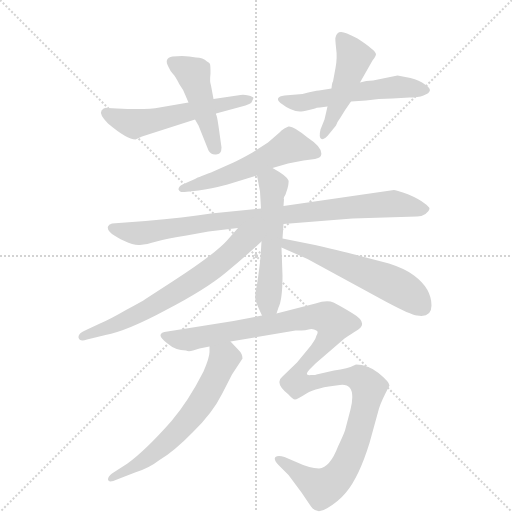
t = 0.00 s
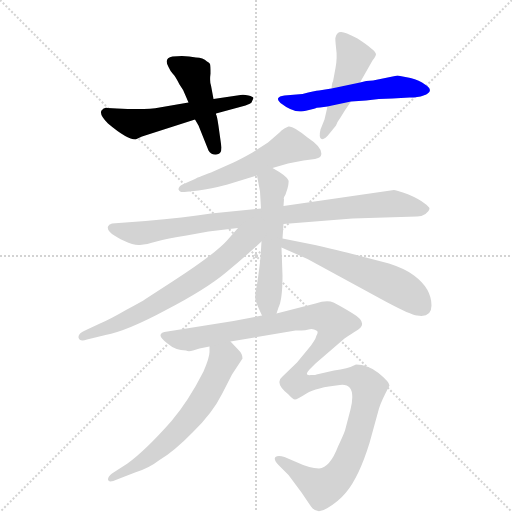
t = 1.70 s
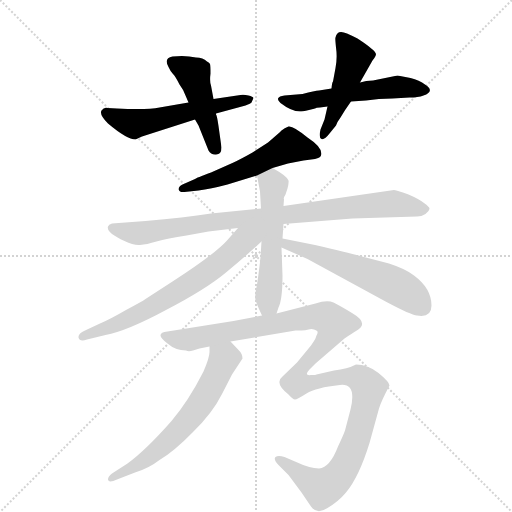
t = 3.40 s
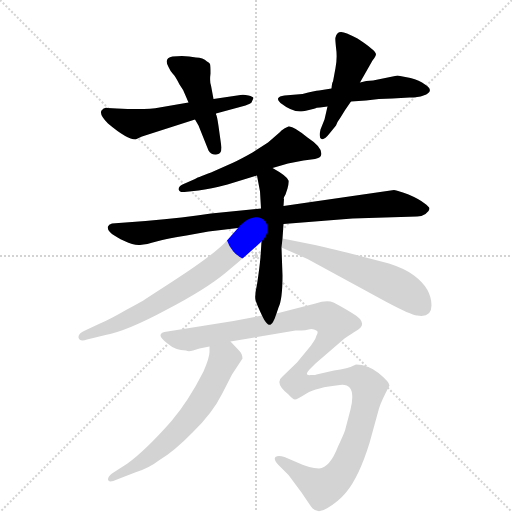
t = 5.10 s
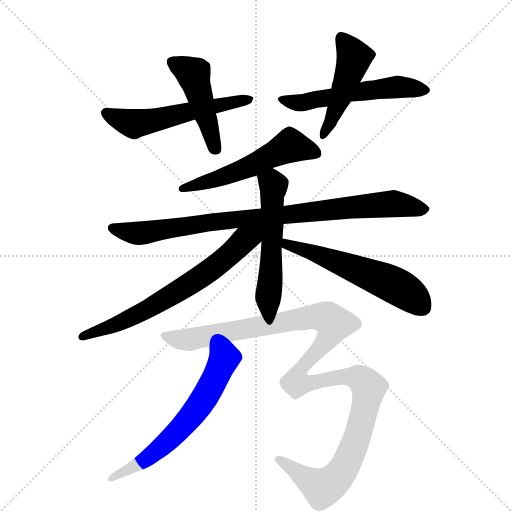
t = 6.81 s
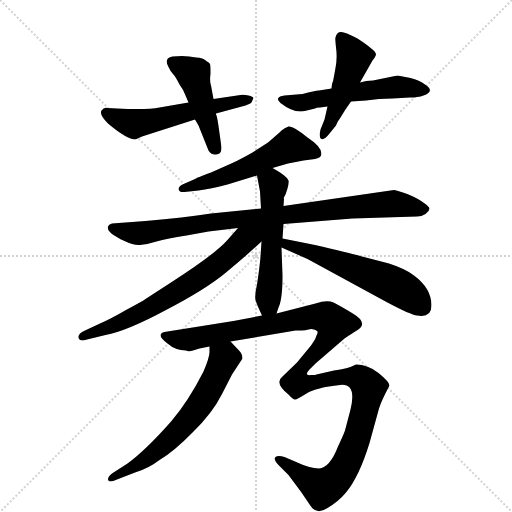
t = 8.51 s

The animated SVG that drew these frames (rendered in a browser with its animation timeline set to each time). Animation: 11 CSS @keyframes rules; one cycle of 8.51 s.

<svg version="1.1" viewBox="0 0 1024 1024" xmlns="http://www.w3.org/2000/svg">
  <g stroke="lightgray" stroke-dasharray="1,1" stroke-width="1" transform="scale(4, 4)">
    <line x1="0" y1="0" x2="256" y2="256"></line>
    <line x1="256" y1="0" x2="0" y2="256"></line>
    <line x1="128" y1="0" x2="128" y2="256"></line>
    <line x1="0" y1="128" x2="256" y2="128"></line>
  </g>
  <g transform="scale(1, -1) translate(0, -855)">
    <style type="text/css">
      
        @keyframes keyframes0 {
          from {
            stroke: blue;
            stroke-dashoffset: 553;
            stroke-width: 128;
          }
          64% {
            animation-timing-function: step-end;
            stroke: blue;
            stroke-dashoffset: 0;
            stroke-width: 128;
          }
          to {
            stroke: black;
            stroke-width: 1024;
          }
        }
        #make-me-a-hanzi-animation-0 {
          animation: keyframes0 0.7000325520833334s both;
          animation-delay: 0s;
          animation-timing-function: linear;
        }
      
        @keyframes keyframes1 {
          from {
            stroke: blue;
            stroke-dashoffset: 459;
            stroke-width: 128;
          }
          60% {
            animation-timing-function: step-end;
            stroke: blue;
            stroke-dashoffset: 0;
            stroke-width: 128;
          }
          to {
            stroke: black;
            stroke-width: 1024;
          }
        }
        #make-me-a-hanzi-animation-1 {
          animation: keyframes1 0.62353515625s both;
          animation-delay: 0.7000325520833334s;
          animation-timing-function: linear;
        }
      
        @keyframes keyframes2 {
          from {
            stroke: blue;
            stroke-dashoffset: 545;
            stroke-width: 128;
          }
          64% {
            animation-timing-function: step-end;
            stroke: blue;
            stroke-dashoffset: 0;
            stroke-width: 128;
          }
          to {
            stroke: black;
            stroke-width: 1024;
          }
        }
        #make-me-a-hanzi-animation-2 {
          animation: keyframes2 0.6935221354166666s both;
          animation-delay: 1.3235677083333335s;
          animation-timing-function: linear;
        }
      
        @keyframes keyframes3 {
          from {
            stroke: blue;
            stroke-dashoffset: 470;
            stroke-width: 128;
          }
          60% {
            animation-timing-function: step-end;
            stroke: blue;
            stroke-dashoffset: 0;
            stroke-width: 128;
          }
          to {
            stroke: black;
            stroke-width: 1024;
          }
        }
        #make-me-a-hanzi-animation-3 {
          animation: keyframes3 0.6324869791666666s both;
          animation-delay: 2.01708984375s;
          animation-timing-function: linear;
        }
      
        @keyframes keyframes4 {
          from {
            stroke: blue;
            stroke-dashoffset: 541;
            stroke-width: 128;
          }
          64% {
            animation-timing-function: step-end;
            stroke: blue;
            stroke-dashoffset: 0;
            stroke-width: 128;
          }
          to {
            stroke: black;
            stroke-width: 1024;
          }
        }
        #make-me-a-hanzi-animation-4 {
          animation: keyframes4 0.6902669270833334s both;
          animation-delay: 2.6495768229166665s;
          animation-timing-function: linear;
        }
      
        @keyframes keyframes5 {
          from {
            stroke: blue;
            stroke-dashoffset: 886;
            stroke-width: 128;
          }
          74% {
            animation-timing-function: step-end;
            stroke: blue;
            stroke-dashoffset: 0;
            stroke-width: 128;
          }
          to {
            stroke: black;
            stroke-width: 1024;
          }
        }
        #make-me-a-hanzi-animation-5 {
          animation: keyframes5 0.9710286458333334s both;
          animation-delay: 3.33984375s;
          animation-timing-function: linear;
        }
      
        @keyframes keyframes6 {
          from {
            stroke: blue;
            stroke-dashoffset: 538;
            stroke-width: 128;
          }
          64% {
            animation-timing-function: step-end;
            stroke: blue;
            stroke-dashoffset: 0;
            stroke-width: 128;
          }
          to {
            stroke: black;
            stroke-width: 1024;
          }
        }
        #make-me-a-hanzi-animation-6 {
          animation: keyframes6 0.6878255208333334s both;
          animation-delay: 4.310872395833333s;
          animation-timing-function: linear;
        }
      
        @keyframes keyframes7 {
          from {
            stroke: blue;
            stroke-dashoffset: 670;
            stroke-width: 128;
          }
          69% {
            animation-timing-function: step-end;
            stroke: blue;
            stroke-dashoffset: 0;
            stroke-width: 128;
          }
          to {
            stroke: black;
            stroke-width: 1024;
          }
        }
        #make-me-a-hanzi-animation-7 {
          animation: keyframes7 0.7952473958333334s both;
          animation-delay: 4.998697916666666s;
          animation-timing-function: linear;
        }
      
        @keyframes keyframes8 {
          from {
            stroke: blue;
            stroke-dashoffset: 566;
            stroke-width: 128;
          }
          65% {
            animation-timing-function: step-end;
            stroke: blue;
            stroke-dashoffset: 0;
            stroke-width: 128;
          }
          to {
            stroke: black;
            stroke-width: 1024;
          }
        }
        #make-me-a-hanzi-animation-8 {
          animation: keyframes8 0.7106119791666666s both;
          animation-delay: 5.793945312499999s;
          animation-timing-function: linear;
        }
      
        @keyframes keyframes9 {
          from {
            stroke: blue;
            stroke-dashoffset: 620;
            stroke-width: 128;
          }
          67% {
            animation-timing-function: step-end;
            stroke: blue;
            stroke-dashoffset: 0;
            stroke-width: 128;
          }
          to {
            stroke: black;
            stroke-width: 1024;
          }
        }
        #make-me-a-hanzi-animation-9 {
          animation: keyframes9 0.7545572916666666s both;
          animation-delay: 6.504557291666666s;
          animation-timing-function: linear;
        }
      
        @keyframes keyframes10 {
          from {
            stroke: blue;
            stroke-dashoffset: 1224;
            stroke-width: 128;
          }
          80% {
            animation-timing-function: step-end;
            stroke: blue;
            stroke-dashoffset: 0;
            stroke-width: 128;
          }
          to {
            stroke: black;
            stroke-width: 1024;
          }
        }
        #make-me-a-hanzi-animation-10 {
          animation: keyframes10 1.24609375s both;
          animation-delay: 7.259114583333333s;
          animation-timing-function: linear;
        }
      
    </style>
    
      <path d="M 432 628 L 491 644 Q 502 648 503 650 L 507 659 Q 506 662 497 664 Q 488 666 481 665 L 427 657 L 377 650 L 319 640 Q 294 635 234 638 L 215 639 Q 208 641 203 634 Q 198 626 216 608 Q 254 576 271 576 L 284 582 L 390 616 L 432 628 Z" fill="lightgray"></path>
    
      <path d="M 432 626 L 432 628 L 427 657 L 422 684 Q 419 692 421 708 Q 421 724 420 727 Q 419 730 414 732 Q 406 740 392 740 Q 371 745 345 742 Q 327 739 337 721 Q 341 712 346 707 Q 351 702 359 686 Q 368 674 371 664 L 377 650 L 390 616 L 397 604 L 417 554 Q 422 545 432 546 Q 443 546 443 560 L 437 603 Q 434 624 432 626 Z" fill="lightgray"></path>
    
      <path d="M 640 640 L 655 642 L 702 652 L 732 654 Q 757 658 785 658 L 819 660 Q 836 660 847 664 Q 871 673 850 686 Q 839 695 821 699 L 795 704 L 746 694 Q 732 694 720 690 L 663 678 L 638 674 Q 630 674 605 667 L 569 664 Q 558 663 556 658 Q 555 654 561 649 Q 583 632 600 632 Q 604 632 618 635 L 630 638 Q 632 640 640 640 Z" fill="lightgray"></path>
    
      <path d="M 655 642 L 649 616 L 641 596 Q 637 579 643 577 Q 649 575 659 588 L 672 604 L 675 611 L 681 620 Q 689 634 702 652 L 720 690 L 745 734 Q 752 743 752 747 Q 750 755 718 776 Q 714 779 694 788 Q 674 797 671 780 Q 670 779 672 760 Q 675 740 671 719 L 666 692 Q 664 690 663 678 L 655 642 Z" fill="lightgray"></path>
    
      <path d="M 545 519 L 576 528 L 607 534 L 630 537 Q 641 540 642 544 Q 647 559 615 580 Q 586 604 577 602 Q 569 599 563 594 Q 557 588 536 570 L 505 550 Q 482 537 467 530 L 422 510 Q 392 499 390 497 L 365 486 Q 357 482 357 476 Q 359 470 369 471 L 397 474 Q 421 477 455 486 L 514 504 L 545 519 Z" fill="lightgray"></path>
    
      <path d="M 567 407 L 705 418 L 834 422 Q 843 422 851 427 Q 859 434 859 438 Q 859 441 848 449 Q 838 457 817 466 Q 796 474 788 475 L 567 443 L 522 438 L 422 428 Q 369 420 291 413 L 224 408 Q 217 406 216 402 Q 212 390 249 373 Q 267 364 280 365 Q 293 366 313 372 Q 334 378 373 384 L 417 392 L 476 399 L 567 407 Z" fill="lightgray"></path>
    
      <path d="M 553 228 L 557 240 Q 565 256 565 304 L 563 360 L 565 378 L 567 407 L 567 443 L 568 457 Q 566 458 571 466 L 575 478 Q 578 490 577 494 Q 574 503 545 519 C 519 534 508 533 514 504 L 520 472 L 522 438 L 523 372 L 521 341 Q 519 319 514 286 Q 509 265 511 255 Q 514 245 524 224 C 537 197 544 200 553 228 Z" fill="lightgray"></path>
    
      <path d="M 476 399 L 454 374 Q 430 347 345 292 L 291 257 Q 284 252 252 235 Q 221 217 200 208 L 170 194 Q 156 188 157 180 Q 159 171 174 176 L 211 185 Q 254 193 332 235 Q 411 276 452 310 Q 493 344 523 372 C 555 402 519 448 476 399 Z" fill="lightgray"></path>
    
      <path d="M 563 360 L 615 337 L 773 251 Q 822 225 834 224 Q 863 219 863 244 Q 863 278 828 304 Q 812 317 778 328 L 724 342 Q 699 349 630 365 L 565 378 C 536 384 536 372 563 360 Z" fill="lightgray"></path>
    
      <path d="M 419 162 L 419 151 Q 419 140 407 112 Q 377 53 343 13 Q 292 -45 255 -72 L 224 -92 Q 216 -98 216 -104 Q 217 -112 234 -104 L 270 -90 Q 297 -82 319 -65 Q 348 -48 386 -9 Q 425 29 444 67 L 464 106 L 485 138 Q 485 147 478 154 L 461 172 C 440 194 419 192 419 162 Z" fill="lightgray"></path>
    
      <path d="M 461 172 L 591 194 L 603 194 Q 611 194 617 196 Q 623 198 628 196 Q 634 194 635 192 Q 636 190 633 184 Q 631 177 628 173 L 622 164 L 594 130 L 565 102 Q 548 89 577 66 Q 586 56 590 56 Q 594 56 613 68 Q 632 80 680 85 Q 714 89 701 36 L 690 -6 Q 686 -17 676 -38 Q 660 -80 638 -82 Q 620 -82 590 -68 L 569 -59 Q 556 -55 551 -59 Q 546 -64 558 -76 L 577 -95 L 603 -130 L 622 -158 Q 634 -175 655 -161 Q 677 -148 692 -130 Q 718 -99 739 -31 L 758 38 Q 762 52 779 84 Q 779 91 757 109 Q 736 126 712 126 Q 695 117 668 114 L 633 106 Q 632 105 622 105 Q 607 103 619 116 L 631 128 L 689 178 Q 705 189 712 193 Q 740 208 704 229 Q 681 243 667 250 Q 654 256 631 248 L 553 228 L 524 224 L 467 213 L 335 192 Q 307 189 335 168 Q 351 154 372 154 Q 377 151 386 154 L 399 158 L 419 162 L 461 172 Z" fill="lightgray"></path>
    
    
      <clipPath id="make-me-a-hanzi-clip-0">
        <path d="M 432 628 L 491 644 Q 502 648 503 650 L 507 659 Q 506 662 497 664 Q 488 666 481 665 L 427 657 L 377 650 L 319 640 Q 294 635 234 638 L 215 639 Q 208 641 203 634 Q 198 626 216 608 Q 254 576 271 576 L 284 582 L 390 616 L 432 628 Z"></path>
      </clipPath>
      <path clip-path="url(#make-me-a-hanzi-clip-0)" d="M 212 629 L 268 607 L 500 657" fill="none" id="make-me-a-hanzi-animation-0" stroke-dasharray="425 850" stroke-linecap="round"></path>
    
      <clipPath id="make-me-a-hanzi-clip-1">
        <path d="M 432 626 L 432 628 L 427 657 L 422 684 Q 419 692 421 708 Q 421 724 420 727 Q 419 730 414 732 Q 406 740 392 740 Q 371 745 345 742 Q 327 739 337 721 Q 341 712 346 707 Q 351 702 359 686 Q 368 674 371 664 L 377 650 L 390 616 L 397 604 L 417 554 Q 422 545 432 546 Q 443 546 443 560 L 437 603 Q 434 624 432 626 Z"></path>
      </clipPath>
      <path clip-path="url(#make-me-a-hanzi-clip-1)" d="M 345 730 L 388 703 L 432 557" fill="none" id="make-me-a-hanzi-animation-1" stroke-dasharray="331 662" stroke-linecap="round"></path>
    
      <clipPath id="make-me-a-hanzi-clip-2">
        <path d="M 640 640 L 655 642 L 702 652 L 732 654 Q 757 658 785 658 L 819 660 Q 836 660 847 664 Q 871 673 850 686 Q 839 695 821 699 L 795 704 L 746 694 Q 732 694 720 690 L 663 678 L 638 674 Q 630 674 605 667 L 569 664 Q 558 663 556 658 Q 555 654 561 649 Q 583 632 600 632 Q 604 632 618 635 L 630 638 Q 632 640 640 640 Z"></path>
      </clipPath>
      <path clip-path="url(#make-me-a-hanzi-clip-2)" d="M 564 657 L 597 649 L 793 681 L 849 675" fill="none" id="make-me-a-hanzi-animation-2" stroke-dasharray="417 834" stroke-linecap="round"></path>
    
      <clipPath id="make-me-a-hanzi-clip-3">
        <path d="M 655 642 L 649 616 L 641 596 Q 637 579 643 577 Q 649 575 659 588 L 672 604 L 675 611 L 681 620 Q 689 634 702 652 L 720 690 L 745 734 Q 752 743 752 747 Q 750 755 718 776 Q 714 779 694 788 Q 674 797 671 780 Q 670 779 672 760 Q 675 740 671 719 L 666 692 Q 664 690 663 678 L 655 642 Z"></path>
      </clipPath>
      <path clip-path="url(#make-me-a-hanzi-clip-3)" d="M 684 778 L 707 734 L 662 613 L 645 582" fill="none" id="make-me-a-hanzi-animation-3" stroke-dasharray="342 684" stroke-linecap="round"></path>
    
      <clipPath id="make-me-a-hanzi-clip-4">
        <path d="M 545 519 L 576 528 L 607 534 L 630 537 Q 641 540 642 544 Q 647 559 615 580 Q 586 604 577 602 Q 569 599 563 594 Q 557 588 536 570 L 505 550 Q 482 537 467 530 L 422 510 Q 392 499 390 497 L 365 486 Q 357 482 357 476 Q 359 470 369 471 L 397 474 Q 421 477 455 486 L 514 504 L 545 519 Z"></path>
      </clipPath>
      <path clip-path="url(#make-me-a-hanzi-clip-4)" d="M 631 549 L 588 563 L 574 561 L 486 516 L 365 478" fill="none" id="make-me-a-hanzi-animation-4" stroke-dasharray="413 826" stroke-linecap="round"></path>
    
      <clipPath id="make-me-a-hanzi-clip-5">
        <path d="M 567 407 L 705 418 L 834 422 Q 843 422 851 427 Q 859 434 859 438 Q 859 441 848 449 Q 838 457 817 466 Q 796 474 788 475 L 567 443 L 522 438 L 422 428 Q 369 420 291 413 L 224 408 Q 217 406 216 402 Q 212 390 249 373 Q 267 364 280 365 Q 293 366 313 372 Q 334 378 373 384 L 417 392 L 476 399 L 567 407 Z"></path>
      </clipPath>
      <path clip-path="url(#make-me-a-hanzi-clip-5)" d="M 224 399 L 277 388 L 445 414 L 736 444 L 787 448 L 848 438" fill="none" id="make-me-a-hanzi-animation-5" stroke-dasharray="758 1516" stroke-linecap="round"></path>
    
      <clipPath id="make-me-a-hanzi-clip-6">
        <path d="M 553 228 L 557 240 Q 565 256 565 304 L 563 360 L 565 378 L 567 407 L 567 443 L 568 457 Q 566 458 571 466 L 575 478 Q 578 490 577 494 Q 574 503 545 519 C 519 534 508 533 514 504 L 520 472 L 522 438 L 523 372 L 521 341 Q 519 319 514 286 Q 509 265 511 255 Q 514 245 524 224 C 537 197 544 200 553 228 Z"></path>
      </clipPath>
      <path clip-path="url(#make-me-a-hanzi-clip-6)" d="M 522 500 L 544 489 L 547 481 L 541 295 L 537 247 L 530 234" fill="none" id="make-me-a-hanzi-animation-6" stroke-dasharray="410 820" stroke-linecap="round"></path>
    
      <clipPath id="make-me-a-hanzi-clip-7">
        <path d="M 476 399 L 454 374 Q 430 347 345 292 L 291 257 Q 284 252 252 235 Q 221 217 200 208 L 170 194 Q 156 188 157 180 Q 159 171 174 176 L 211 185 Q 254 193 332 235 Q 411 276 452 310 Q 493 344 523 372 C 555 402 519 448 476 399 Z"></path>
      </clipPath>
      <path clip-path="url(#make-me-a-hanzi-clip-7)" d="M 515 395 L 433 324 L 315 247 L 233 206 L 164 182" fill="none" id="make-me-a-hanzi-animation-7" stroke-dasharray="542 1084" stroke-linecap="round"></path>
    
      <clipPath id="make-me-a-hanzi-clip-8">
        <path d="M 563 360 L 615 337 L 773 251 Q 822 225 834 224 Q 863 219 863 244 Q 863 278 828 304 Q 812 317 778 328 L 724 342 Q 699 349 630 365 L 565 378 C 536 384 536 372 563 360 Z"></path>
      </clipPath>
      <path clip-path="url(#make-me-a-hanzi-clip-8)" d="M 571 373 L 574 365 L 636 347 L 774 292 L 820 266 L 845 241" fill="none" id="make-me-a-hanzi-animation-8" stroke-dasharray="438 876" stroke-linecap="round"></path>
    
      <clipPath id="make-me-a-hanzi-clip-9">
        <path d="M 419 162 L 419 151 Q 419 140 407 112 Q 377 53 343 13 Q 292 -45 255 -72 L 224 -92 Q 216 -98 216 -104 Q 217 -112 234 -104 L 270 -90 Q 297 -82 319 -65 Q 348 -48 386 -9 Q 425 29 444 67 L 464 106 L 485 138 Q 485 147 478 154 L 461 172 C 440 194 419 192 419 162 Z"></path>
      </clipPath>
      <path clip-path="url(#make-me-a-hanzi-clip-9)" d="M 428 157 L 448 138 L 417 73 L 384 25 L 332 -31 L 284 -70 L 223 -100" fill="none" id="make-me-a-hanzi-animation-9" stroke-dasharray="492 984" stroke-linecap="round"></path>
    
      <clipPath id="make-me-a-hanzi-clip-10">
        <path d="M 461 172 L 591 194 L 603 194 Q 611 194 617 196 Q 623 198 628 196 Q 634 194 635 192 Q 636 190 633 184 Q 631 177 628 173 L 622 164 L 594 130 L 565 102 Q 548 89 577 66 Q 586 56 590 56 Q 594 56 613 68 Q 632 80 680 85 Q 714 89 701 36 L 690 -6 Q 686 -17 676 -38 Q 660 -80 638 -82 Q 620 -82 590 -68 L 569 -59 Q 556 -55 551 -59 Q 546 -64 558 -76 L 577 -95 L 603 -130 L 622 -158 Q 634 -175 655 -161 Q 677 -148 692 -130 Q 718 -99 739 -31 L 758 38 Q 762 52 779 84 Q 779 91 757 109 Q 736 126 712 126 Q 695 117 668 114 L 633 106 Q 632 105 622 105 Q 607 103 619 116 L 631 128 L 689 178 Q 705 189 712 193 Q 740 208 704 229 Q 681 243 667 250 Q 654 256 631 248 L 553 228 L 524 224 L 467 213 L 335 192 Q 307 189 335 168 Q 351 154 372 154 Q 377 151 386 154 L 399 158 L 419 162 L 461 172 Z"></path>
      </clipPath>
      <path clip-path="url(#make-me-a-hanzi-clip-10)" d="M 332 180 L 379 176 L 631 222 L 653 220 L 668 208 L 648 167 L 609 127 L 596 92 L 622 89 L 697 102 L 718 98 L 733 86 L 737 78 L 729 38 L 697 -64 L 675 -99 L 644 -121 L 556 -63" fill="none" id="make-me-a-hanzi-animation-10" stroke-dasharray="1096 2192" stroke-linecap="round"></path>
    
  </g>
</svg>
